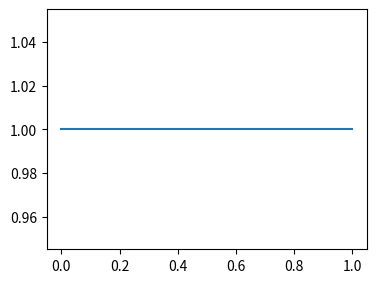

Here is the Python script that generated this plot:
"""
    add-axes:往任意位置添加子图
    matplotlib.figure.Figure.add_axes(rect,**kwargs)
    rect:   [左边界，底边界，宽度，高度]

"""
import matplotlib.pyplot as plt

fig = plt.figure()

a = fig.add_axes([0.5,0.5,0.5,0.5])

a.plot([0,1],[1,1])

plt.show()
